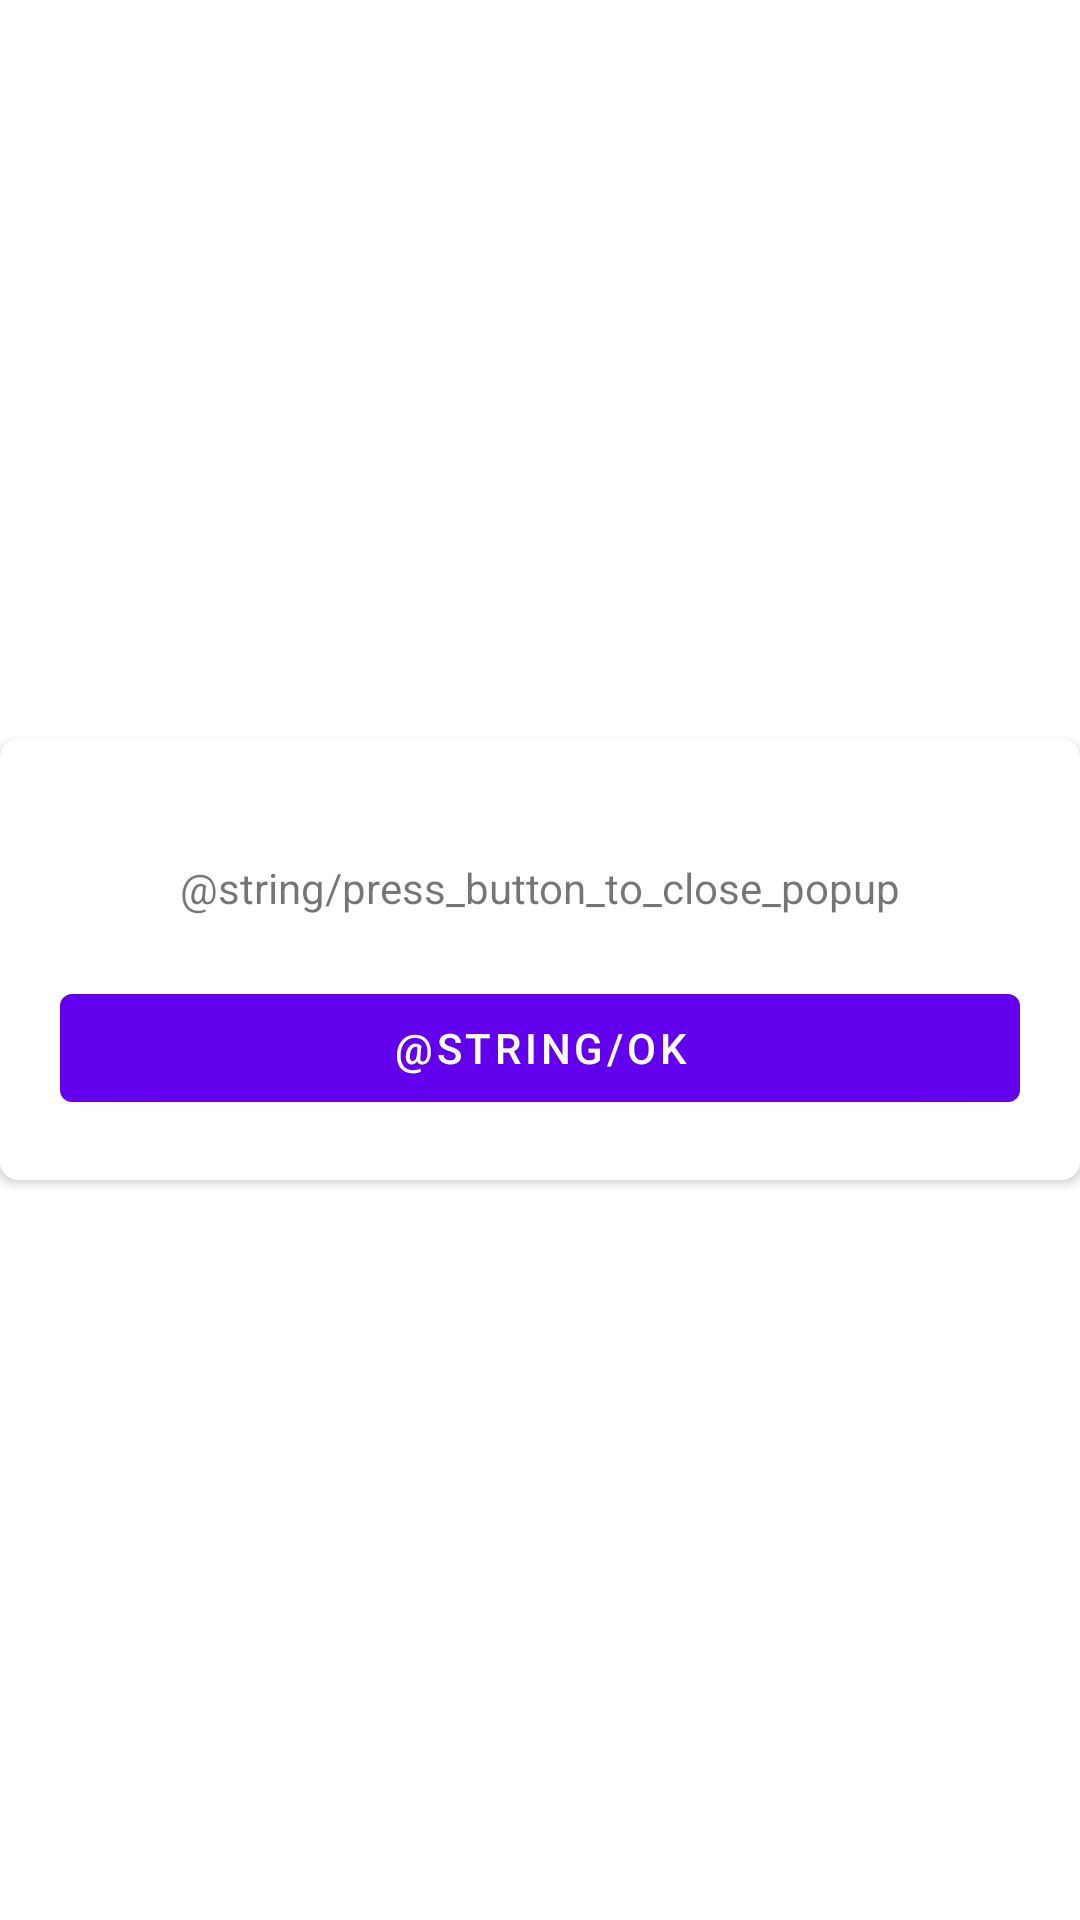

Write the Android layout XML for this screen, with the resource values it uses.
<!-- AndroidManifest.xml: application theme Theme.RunKeeper -->
<!-- res/layout/dialog_box.xml -->
<?xml version="1.0" encoding="utf-8"?>
<LinearLayout xmlns:android="http://schemas.android.com/apk/res/android"
    xmlns:app="http://schemas.android.com/apk/res-auto"
    android:orientation="vertical"
    android:layout_width="match_parent"
    android:layout_height="match_parent"
    android:gravity="center">

    <androidx.cardview.widget.CardView
        android:layout_width="match_parent"
        android:layout_height="wrap_content"
        app:cardCornerRadius="6dp">

        <LinearLayout
            android:layout_width="match_parent"
            android:layout_height="match_parent"
            android:padding="@dimen/padding"
            android:orientation="vertical"
            android:gravity="center">

            <TextView
                android:id="@+id/dialog_box_text"
                android:text="@string/press_button_to_close_popup"
                android:layout_width="wrap_content"
                android:layout_height="wrap_content"
                android:padding="@dimen/padding"/>

            <Button
                android:id="@+id/dialog_box_ok"
                android:layout_width="match_parent"
                android:layout_height="wrap_content"
                android:text="@string/ok"/>

        </LinearLayout>

    </androidx.cardview.widget.CardView>

</LinearLayout>
<!-- resources referenced by this layout -->
<resources>
  <dimen name="padding">20dp</dimen>
  <style name="Theme.RunKeeper" parent="Theme.MaterialComponents.DayNight.DarkActionBar">
          
          <item name="colorPrimary">@color/purple_500</item>
          <item name="colorPrimaryVariant">@color/purple_700</item>
          <item name="colorOnPrimary">@color/white</item>
          
          <item name="colorSecondary">@color/teal_200</item>
          <item name="colorSecondaryVariant">@color/teal_700</item>
          <item name="colorOnSecondary">@color/black</item>
          
          <item name="android:statusBarColor" tools:targetApi="l">?attr/colorPrimaryVariant</item>
          
      </style>
  <color name="purple_500">#FF6200EE</color>
  <color name="purple_700">#FF3700B3</color>
  <color name="white">#FFFFFFFF</color>
  <color name="teal_200">#FF03DAC5</color>
  <color name="teal_700">#FF018786</color>
  <color name="black">#FF000000</color>
</resources>
